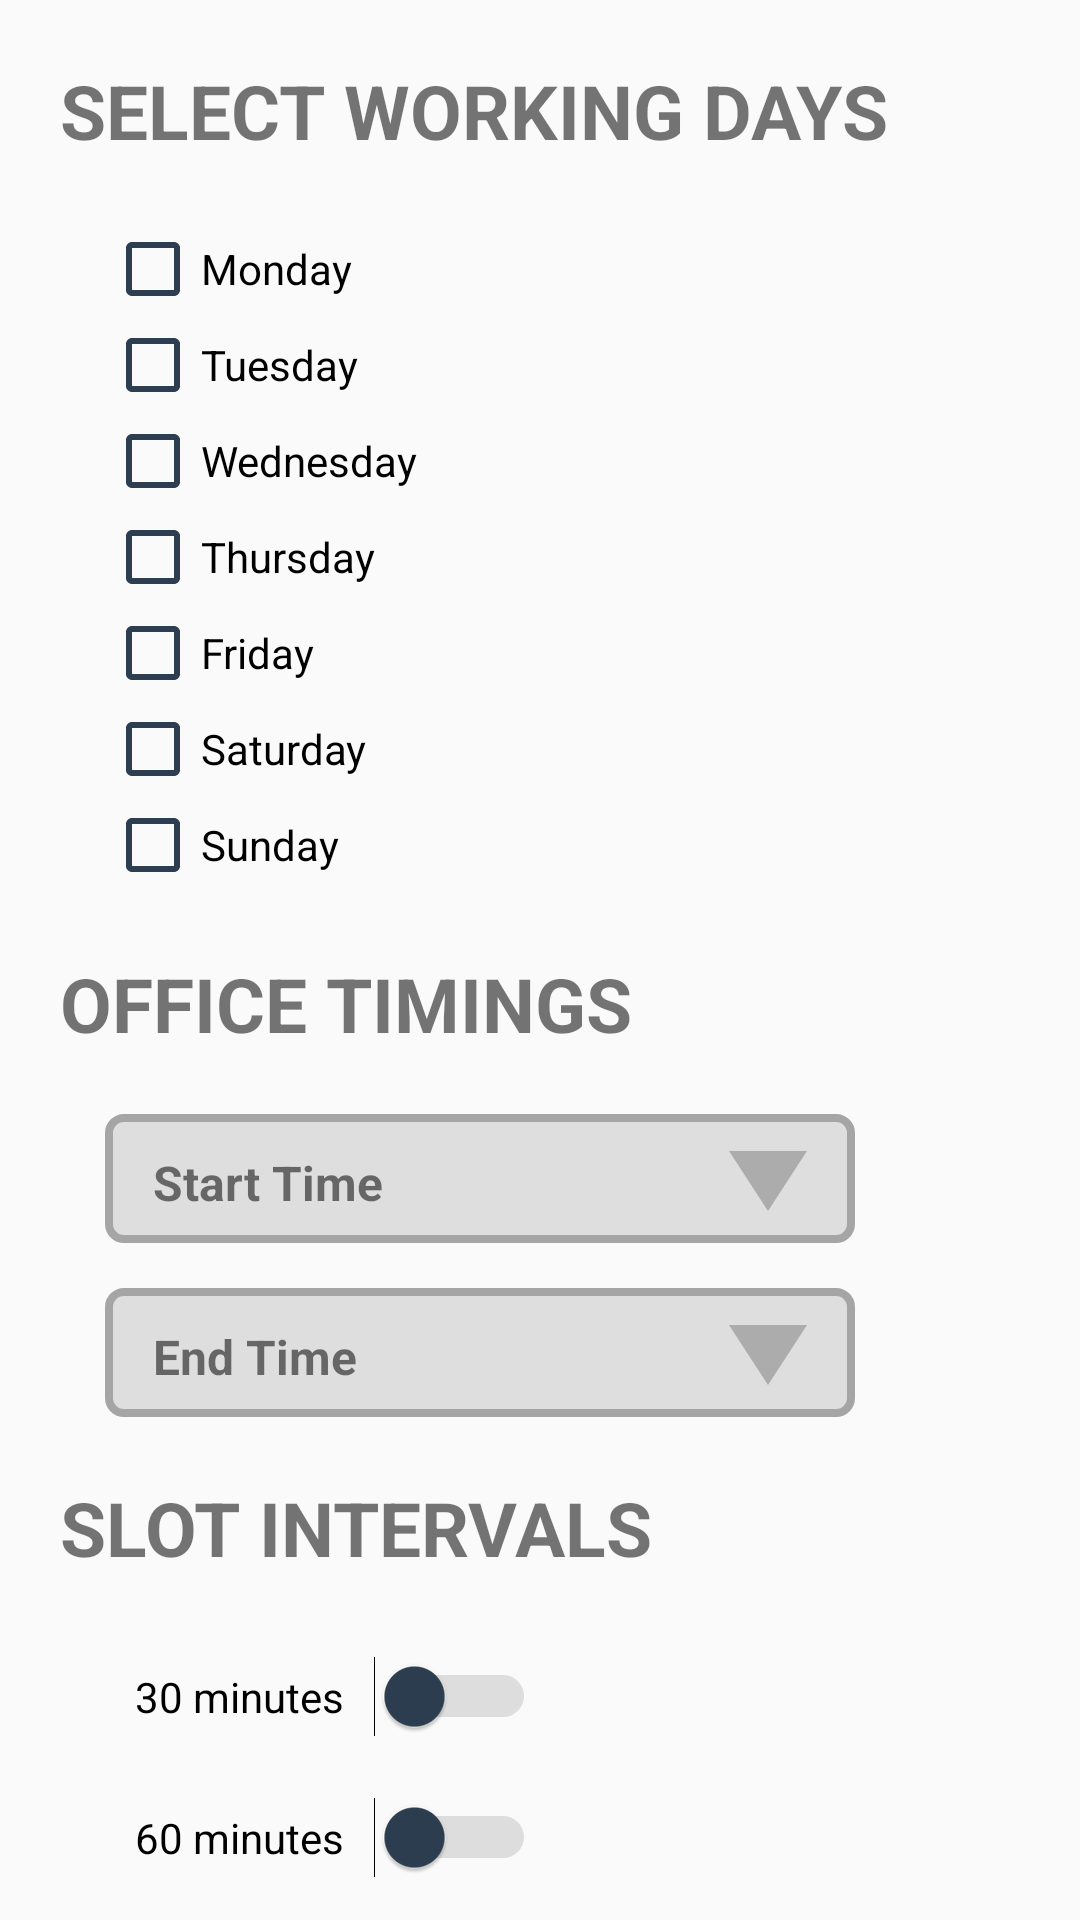

Write the Android layout XML for this screen, with the resource values it uses.
<!-- AndroidManifest.xml: application theme AppTheme -->
<!-- res/layout/activity_settings.xml -->
<?xml version="1.0" encoding="utf-8"?>
<RelativeLayout xmlns:android="http://schemas.android.com/apk/res/android"
    xmlns:tools="http://schemas.android.com/tools"
    android:layout_width="match_parent"
    android:layout_height="match_parent"
    tools:context=".SettingsActivity">



    <TextView
        android:id="@+id/days"
        android:layout_width="wrap_content"
        android:layout_height="wrap_content"
        android:layout_alignParentTop="true"
        android:layout_margin="20dp"
        android:textSize="25dp"
        android:textStyle="bold"
        android:text="SELECT WORKING DAYS" />

    <CheckBox
        android:id="@+id/monday"
        android:layout_width="wrap_content"
        android:layout_below="@+id/days"
        android:buttonTint="@color/colorPrimary"
        android:layout_marginLeft="35dp"
        android:layout_height="wrap_content"
        android:text="Monday" />
    <CheckBox
        android:id="@+id/tuesday"
        android:layout_width="wrap_content"
        android:layout_below="@+id/monday"
        android:layout_height="wrap_content"
        android:buttonTint="@color/colorPrimary"
        android:layout_marginLeft="35dp"
        android:text="Tuesday" />
    <CheckBox
        android:id="@+id/wednesday"
        android:layout_width="wrap_content"
        android:layout_below="@+id/tuesday"
        android:layout_height="wrap_content"
        android:buttonTint="@color/colorPrimary"
        android:layout_marginLeft="35dp"
        android:text="Wednesday" />
    <CheckBox
        android:id="@+id/thursday"
        android:layout_width="wrap_content"
        android:layout_below="@+id/wednesday"
        android:layout_height="wrap_content"
        android:buttonTint="@color/colorPrimary"
        android:layout_marginLeft="35dp"
        android:text="Thursday" />
    <CheckBox
        android:id="@+id/friday"
        android:layout_width="wrap_content"
        android:layout_below="@+id/thursday"
        android:layout_height="wrap_content"
        android:buttonTint="@color/colorPrimary"
        android:layout_marginLeft="35dp"
        android:text="Friday" />
    <CheckBox
        android:id="@+id/saturday"
        android:layout_width="wrap_content"
        android:layout_below="@+id/friday"
        android:layout_height="wrap_content"
        android:buttonTint="@color/colorPrimary"
        android:layout_marginLeft="35dp"
        android:text="Saturday" />
    <CheckBox
        android:id="@+id/sunday"
        android:layout_width="wrap_content"
        android:layout_below="@+id/saturday"
        android:layout_height="wrap_content"
        android:buttonTint="@color/colorPrimary"
        android:layout_marginLeft="35dp"
        android:text="Sunday" />

    <TextView
        android:id="@+id/timings"
        android:layout_width="wrap_content"
        android:layout_height="wrap_content"
        android:layout_margin="20dp"
        android:textSize="25dp"
        android:layout_below="@+id/sunday"
        android:textStyle="bold"
        android:text="OFFICE TIMINGS" />

    <TextView
        android:id="@+id/start_time"
        android:layout_width="250dp"
        android:layout_height="43dp"
        android:layout_marginLeft="35dp"
        android:layout_below="@+id/timings"
        android:drawableRight="@drawable/details"
        android:background="@drawable/edittextstyle"
        android:text="Start Time"
        android:textSize="16dp"
        android:textStyle="bold"
        android:paddingLeft="16dp"
        android:paddingTop="12dp"
        android:paddingRight="16dp"
         />


    <TextView
        android:id="@+id/end_time"
        android:layout_width="250dp"
        android:layout_height="43dp"
        android:layout_marginLeft="35dp"
        android:layout_marginTop="15dp"
        android:layout_below="@+id/start_time"
        android:background="@drawable/edittextstyle"
        android:drawableRight="@drawable/details"
        android:text="End Time"
        android:textSize="16dp"
        android:textStyle="bold"
        android:paddingLeft="16dp"
        android:paddingTop="12dp"
        android:paddingRight="16dp"
        />


    <TextView
        android:id="@+id/slot"
        android:layout_width="wrap_content"
        android:layout_height="wrap_content"
        android:layout_below="@+id/end_time"
        android:layout_margin="20dp"
        android:textSize="25dp"
        android:textStyle="bold"
        android:text="SLOT INTERVALS" />


    <Switch
        android:id="@+id/thirty"
        android:layout_width="wrap_content"
        android:layout_height="wrap_content"
        android:layout_below="@+id/slot"
        android:layout_marginBottom="8dp"
        android:layout_marginLeft="35dp"
        android:trackTint="@color/lightBlack"
        android:thumbTint="@color/colorPrimary"
        android:text="30 minutes"
        android:switchPadding="10dp"
        android:padding="10dp"/>

    <Switch
        android:id="@+id/sixty"
        android:layout_width="wrap_content"
        android:layout_height="wrap_content"
        android:layout_below="@+id/thirty"
        android:layout_marginLeft="35dp"
        android:trackTint="@color/lightBlack"
        android:thumbTint="@color/colorPrimary"
        android:text="60 minutes"
        android:switchPadding="10dp"
        android:padding="10dp"/>

    <Button
        android:id="@+id/apply"
        android:layout_width="wrap_content"
        android:layout_height="wrap_content"
        android:background="@drawable/mybutton"
        android:padding="12dp"
        android:text="APPLY &amp; SCHEDULE MEETING"
        android:textAlignment="center"
        android:layout_below="@+id/sixty"
        android:layout_margin="25dp"
        android:layout_centerHorizontal="true"
        android:textColor="@color/white"
        android:textSize="16sp"
        android:textStyle="bold" />





</RelativeLayout>
<!-- resources referenced by this layout -->
<resources>
  <color name="colorPrimary">#2c3e50</color>
  <color name="lightBlack">#8C8989</color>
  <color name="white">#FFFFFF</color>
  <!-- drawable details (drawable) -->
  <?xml version="1.0" encoding="utf-8"?>
  <vector xmlns:android="http://schemas.android.com/apk/res/android"
      android:width="26dp"
      android:height="20dp"
      android:viewportWidth="32.0"
      android:viewportHeight="24.0">
      <path android:fillColor="#ABACAB"
          android:pathData="M0 0 h32 l-16 24 Z"/>
  </vector>
  <!-- drawable edittextstyle (drawable) -->
  <?xml version="1.0" encoding="utf-8"?>
      <shape xmlns:android="http://schemas.android.com/apk/res/android"
  
          android:shape="rectangle">
          <solid android:color="@color/background" />
          <stroke android:width="2.5dp"
              android:color="#a5a5a5" />
          <corners
              android:radius="5dp"/>
      <padding android:top="10dp"
          android:left="10dp"
          android:right="10dp"
          android:bottom="10dp"/>
  
  
          
  
              
  
              
  
              
  
              
      </shape>
  <!-- drawable mybutton (drawable) -->
  <?xml version="1.0" encoding="utf-8"?>
  <selector xmlns:android="http://schemas.android.com/apk/res/android">
  
  
  
      <item android:state_pressed="true" >
          <shape android:shape="rectangle"  >
              <corners android:radius="15dip" />
              <stroke android:width="1dip" android:color="#96BCD4" />
              <gradient android:angle="-90" android:startColor="#96BCD4" android:endColor="#96BCD4" />
          </shape>
      </item>
  
      <item>
          <shape android:shape="rectangle"  >
              <corners android:radius="15dip" />
              <stroke android:width="1dip" android:color="@color/colorPrimary" />
              <gradient android:angle="-90" android:startColor="@color/colorPrimary" android:endColor="@color/colorPrimary" />
          </shape>
      </item>
  
  
  </selector>
  <style name="AppTheme" parent="Theme.AppCompat.Light.DarkActionBar">
          
          <item name="colorPrimary">@color/colorPrimary</item>
          <item name="colorPrimaryDark">@color/colorPrimaryDark</item>
          <item name="colorAccent">@color/colorAccent</item>
      </style>
  <color name="background">#DEDEDE</color>
  <color name="colorPrimaryDark">#2c3e50</color>
  <color name="colorAccent">#D81B60</color>
</resources>
